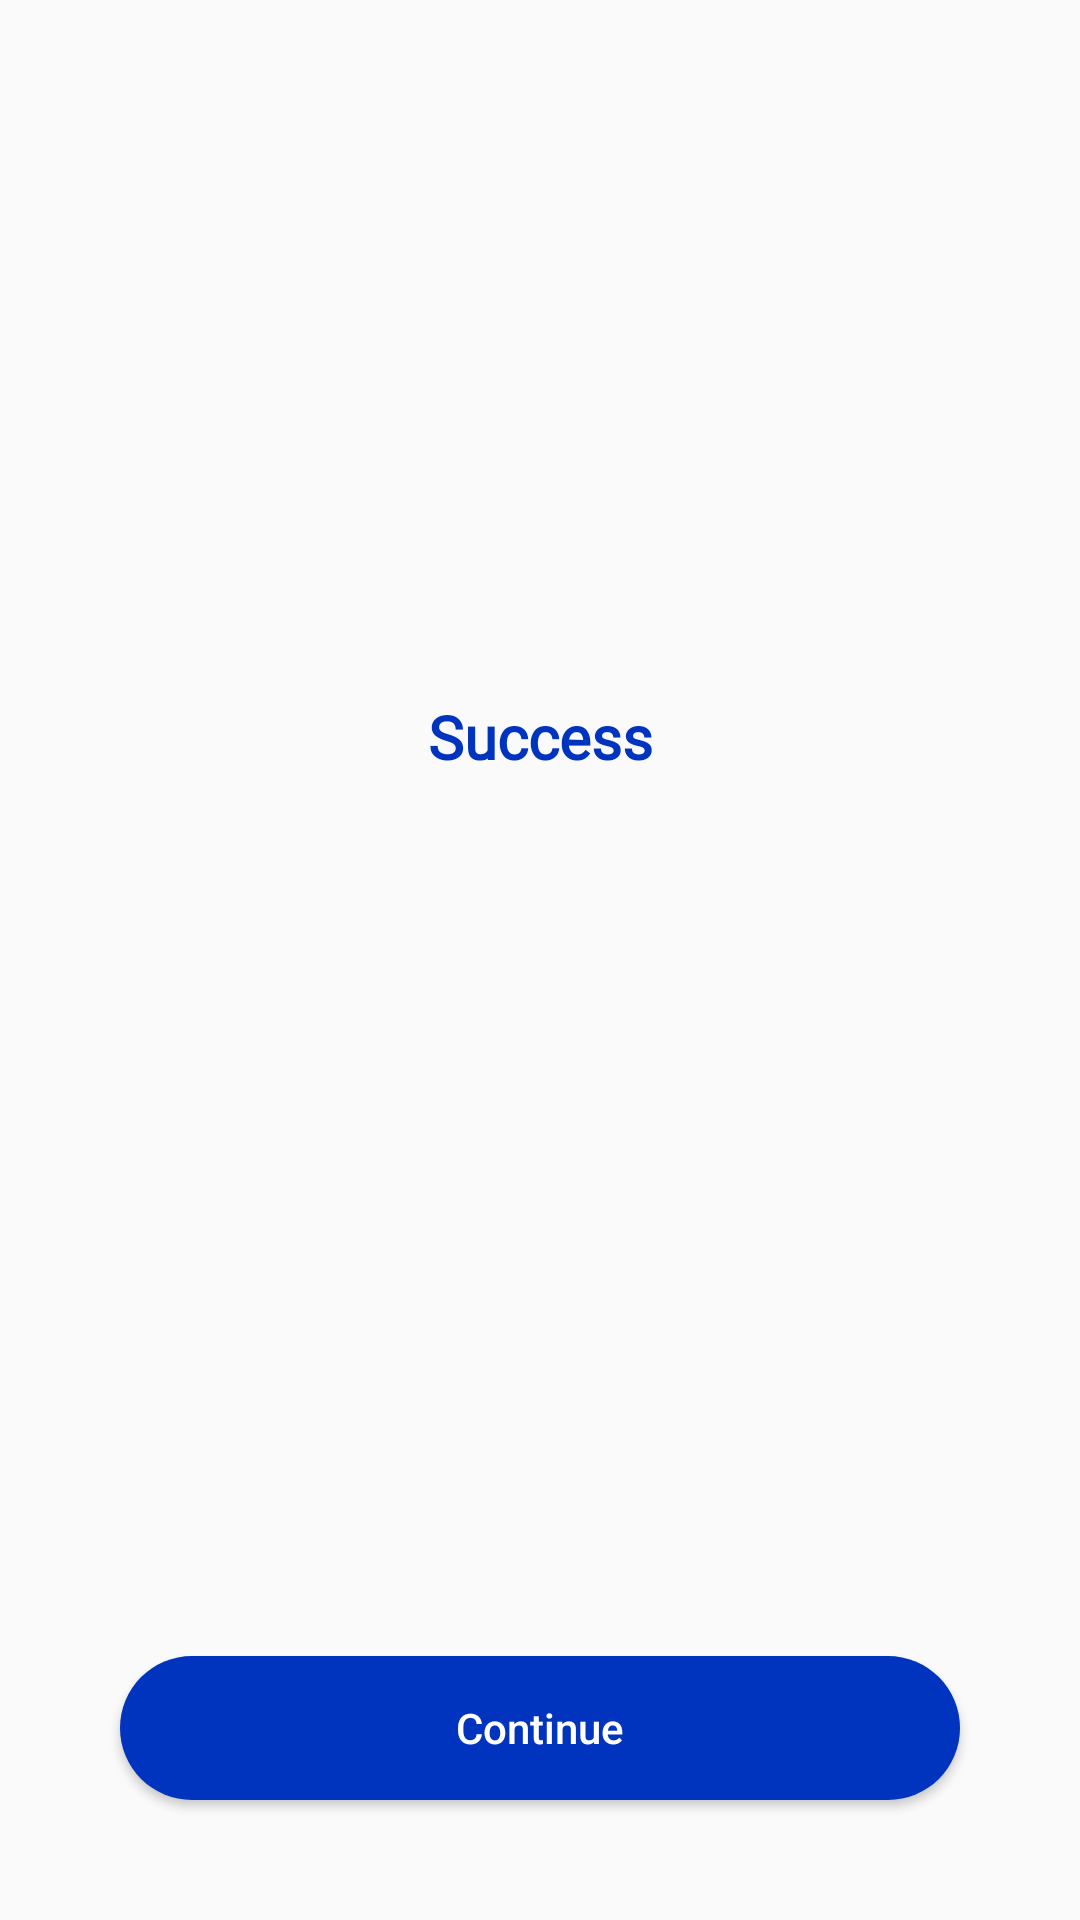

Write the Android layout XML for this screen, with the resource values it uses.
<!-- AndroidManifest.xml: application theme AppTheme -->
<!-- res/layout/activity_final.xml -->
<?xml version="1.0" encoding="utf-8"?>
<androidx.constraintlayout.widget.ConstraintLayout xmlns:android="http://schemas.android.com/apk/res/android"
    xmlns:app="http://schemas.android.com/apk/res-auto"
    xmlns:tools="http://schemas.android.com/tools"
    android:layout_width="match_parent"
    android:layout_height="match_parent"
    tools:context=".ui.booking.FinalActivity">

    <ImageView
        android:id="@+id/imageView2"
        android:layout_width="250dp"
        android:layout_height="wrap_content"
        app:layout_constraintBottom_toBottomOf="parent"
        app:layout_constraintEnd_toEndOf="@+id/textView2"
        app:layout_constraintStart_toStartOf="@+id/textView2"
        app:layout_constraintTop_toTopOf="parent"
        app:layout_constraintVertical_bias="0.331"
        app:srcCompat="@drawable/check" />

    <Button
        android:id="@+id/button"
        android:layout_width="0dp"
        android:layout_height="wrap_content"
        android:layout_marginStart="40dp"
        android:layout_marginEnd="40dp"
        android:layout_marginBottom="40dp"
        android:background="@drawable/dark_rounded_button"
        android:text="Continue"
        android:textAllCaps="false"
        android:textColor="@color/white"
        app:layout_constraintBottom_toBottomOf="parent"
        app:layout_constraintEnd_toEndOf="parent"
        app:layout_constraintStart_toStartOf="parent" />

    <TextView
        android:id="@+id/textView2"
        android:layout_width="wrap_content"
        android:layout_height="wrap_content"
        android:layout_marginTop="20dp"
        android:text="Success"
        android:textColor="@color/colorPrimaryDark"
        android:textSize="20sp"
        android:textStyle="bold"
        android:fontFamily="@font/newyorkextralargemedium"
        app:layout_constraintEnd_toEndOf="parent"
        app:layout_constraintStart_toStartOf="parent"
        app:layout_constraintTop_toBottomOf="@+id/imageView2" />

    <TextView
        android:id="@+id/tv_message"
        android:textColor="@color/colorPrimary"
        android:textSize="16sp"
        android:layout_marginStart="40dp"
        android:layout_marginEnd="40dp"
        android:layout_width="0dp"
        android:textAlignment="center"
        android:layout_height="wrap_content"
        android:layout_marginTop="10dp"
        android:fontFamily="@font/avenirnext_demibold"
        android:letterSpacing=".05"
        app:layout_constraintEnd_toEndOf="parent"
        app:layout_constraintStart_toStartOf="parent"
        app:layout_constraintTop_toBottomOf="@+id/textView2" />
</androidx.constraintlayout.widget.ConstraintLayout>
<!-- resources referenced by this layout -->
<resources>
  <color name="colorPrimary">#2B95FF</color>
  <color name="colorPrimaryDark">#0033BE</color>
  <color name="white">#ffffff</color>
  <!-- drawable check: png bitmap (drawable, 7787 bytes) -->
  <!-- drawable dark_rounded_button (drawable) -->
  <?xml version="1.0" encoding="utf-8"?>
  <shape xmlns:android="http://schemas.android.com/apk/res/android"
      android:shape="rectangle">
      <corners android:radius="36dp"/>
      <solid android:color="@color/colorPrimaryDark"/>
  
  </shape>
  <style name="AppTheme" parent="Theme.AppCompat.Light.NoActionBar">
          
          <item name="colorPrimary">@color/colorPrimary</item>
          <item name="colorPrimaryDark">@color/colorPrimaryDark</item>
          <item name="colorAccent">@color/colorAccent</item>
          
          <item name="android:statusBarColor">@color/grey</item>
          <item name="android:windowLightStatusBar">true</item>
      </style>
  <color name="colorAccent">#2B62F8</color>
  <color name="grey">#FAFAFA</color>
</resources>
